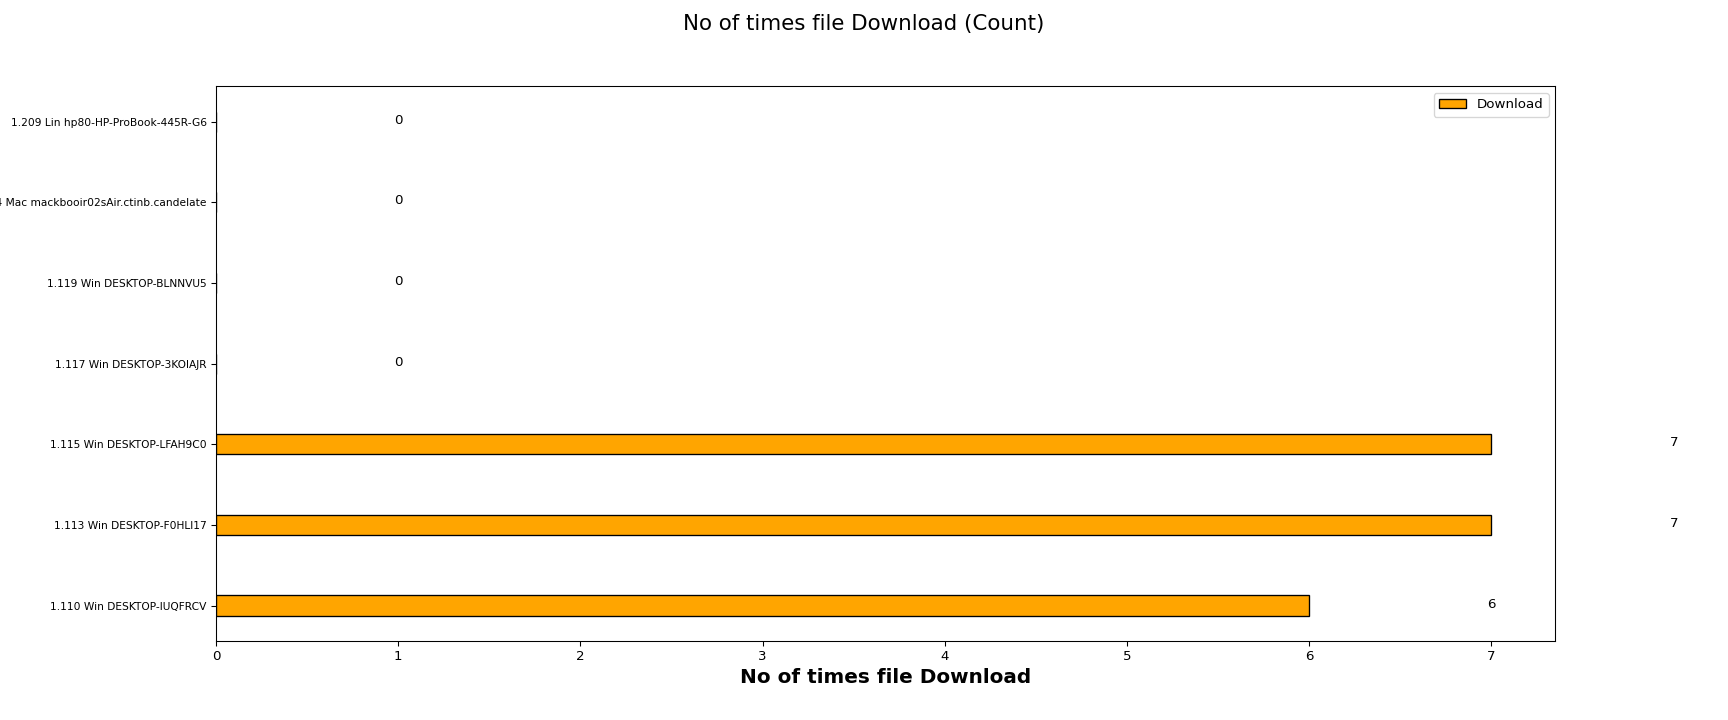

The data file committed next to this chart (first rows):
Client names, Download
1.110 Win DESKTOP-IUQFRCV, 6
1.113 Win DESKTOP-F0HLI17, 7
1.115 Win DESKTOP-LFAH9C0, 7
1.117 Win DESKTOP-3KOIAJR, 0
1.119 Win DESKTOP-BLNNVU5, 0
1.154 Mac mackbooir02sAir.ctinb.candelat…, 0
1.209 Lin hp80-HP-ProBook-445R-G6, 0
